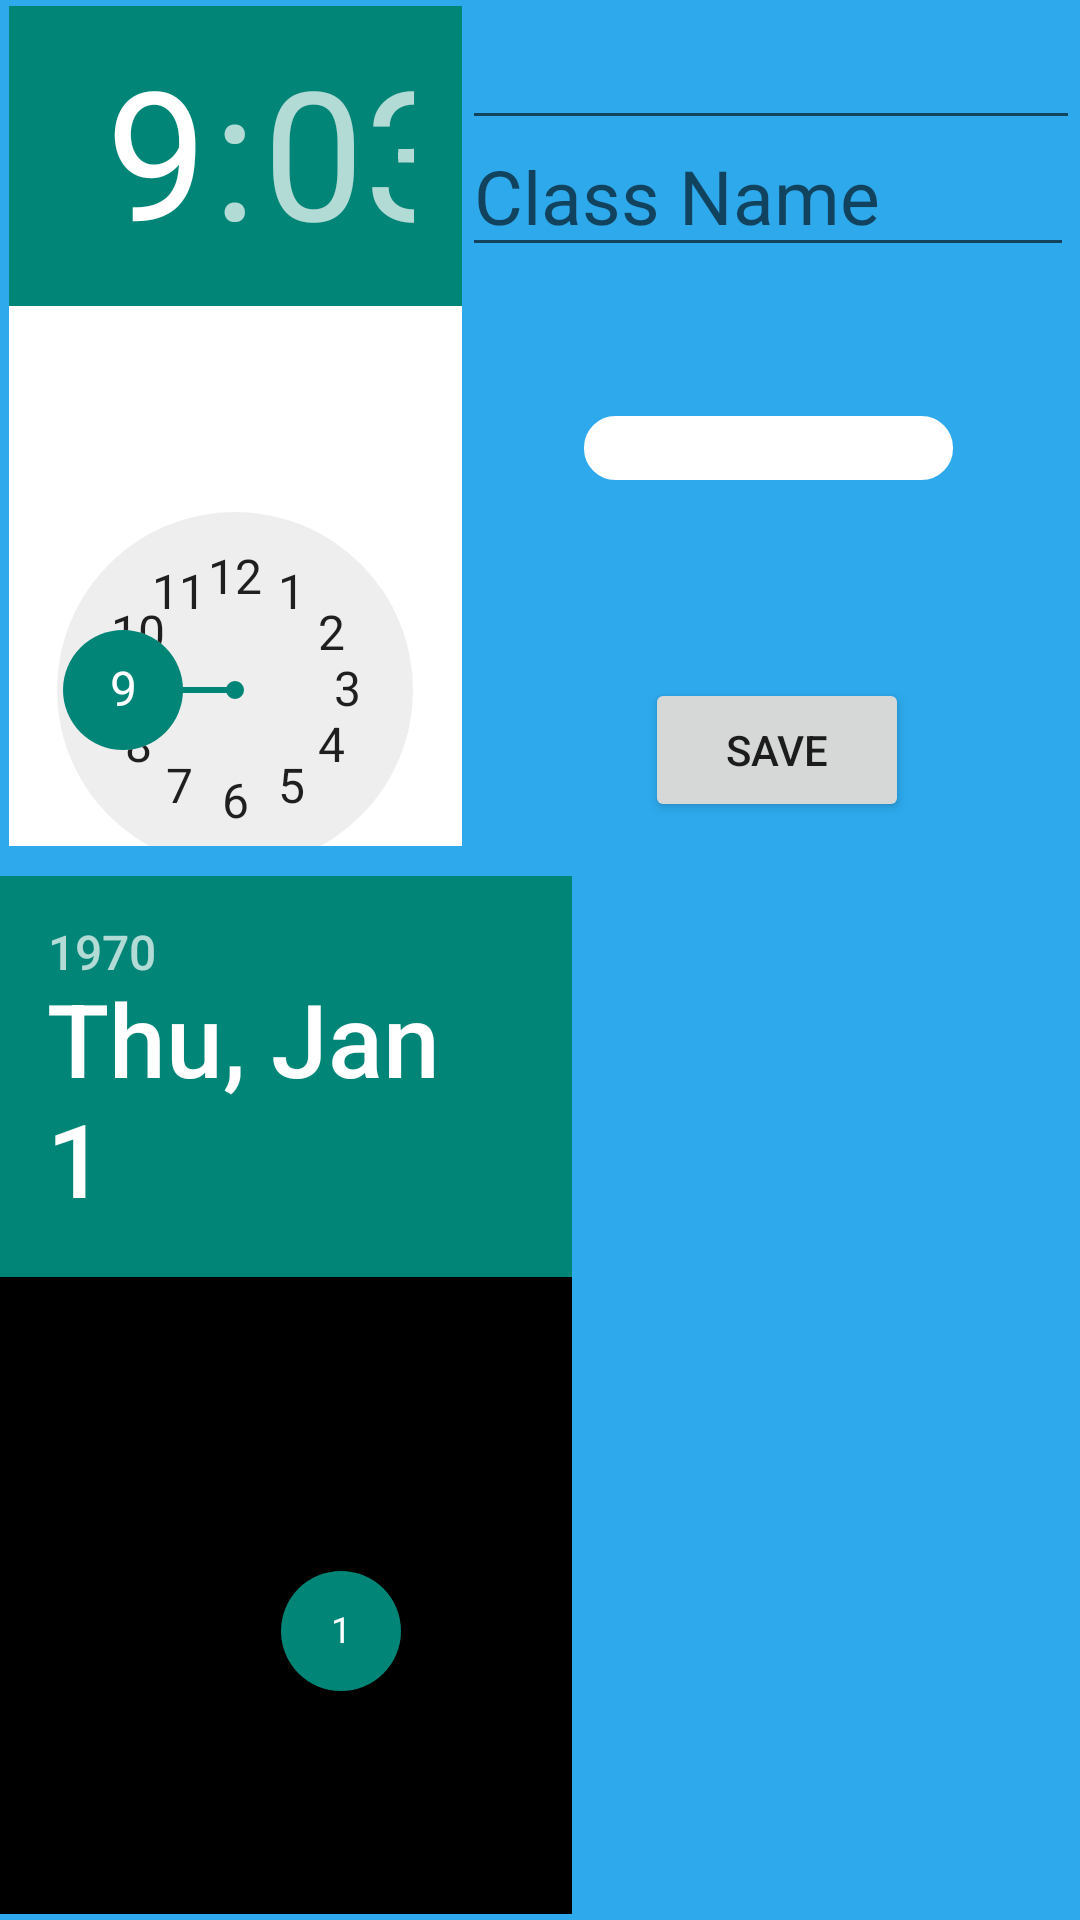

Produce the Android XML layout that renders to this screen, including the resource entries it uses.
<!-- AndroidManifest.xml: application theme Theme.Schalendar2 -->
<!-- res/layout/eventinfo.xml -->
<?xml version="1.0" encoding="utf-8"?>
<androidx.constraintlayout.widget.ConstraintLayout xmlns:android="http://schemas.android.com/apk/res/android"
    xmlns:app="http://schemas.android.com/apk/res-auto"
    xmlns:tools="http://schemas.android.com/tools"
    android:layout_width="match_parent"
    android:layout_height="match_parent"
    android:background="@color/cool">


    <EditText
        android:id="@+id/edittextclassname"
        android:layout_width="0dp"
        android:layout_height="0dp"
        android:layout_marginEnd="2dp"
        android:layout_marginBottom="551dp"
        android:hint="Class Name"
        android:inputType="text"
        android:textColor="@color/white"
        android:textSize="25dp"
        app:layout_constraintBottom_toBottomOf="parent"
        app:layout_constraintEnd_toEndOf="parent"
        app:layout_constraintStart_toEndOf="@+id/timepickerclasstime"
        app:layout_constraintTop_toBottomOf="@+id/edittextclasslocation" />

    <EditText
        android:id="@+id/edittextclasslocation"
        android:layout_width="0dp"
        android:layout_height="0dp"
        android:layout_marginTop="25dp"
        android:layout_marginBottom="92dp"
        android:hint="Class Location"
        android:inputType="text"
        android:textColor="@color/white"
        android:textSize="25dp"
        app:layout_constraintBottom_toTopOf="@+id/priorityspinner"
        app:layout_constraintEnd_toEndOf="parent"
        app:layout_constraintStart_toEndOf="@+id/timepickerclasstime"

        app:layout_constraintTop_toTopOf="parent" />

    <DatePicker
        android:id="@+id/datepickerclassdate"
        android:layout_width="199dp"
        android:layout_height="346dp"
        android:layout_marginStart="3dp"
        android:layout_marginEnd="36dp"
        android:layout_marginBottom="2dp"
        android:background="@color/black"
        android:calendarTextColor="@color/white"
        app:layout_constraintBottom_toBottomOf="parent"
        app:layout_constraintEnd_toStartOf="@+id/savebutton"
        app:layout_constraintStart_toStartOf="parent"
        app:layout_constraintTop_toBottomOf="@+id/timepickerclasstime" />

    <TimePicker
        android:id="@+id/timepickerclasstime"
        android:layout_width="0dp"
        android:layout_height="0dp"
        android:layout_marginStart="3dp"
        android:layout_marginTop="2dp"
        android:layout_marginEnd="61dp"
        android:layout_marginBottom="10dp"
        android:background="@color/white"
        app:layout_constraintBottom_toTopOf="@+id/datepickerclassdate"
        app:layout_constraintEnd_toStartOf="@+id/savebutton"
        app:layout_constraintStart_toStartOf="parent"
        app:layout_constraintTop_toTopOf="parent" />

    <Spinner
        android:id="@+id/priorityspinner"
        android:layout_width="123dp"
        android:layout_height="0dp"
        android:layout_marginBottom="66dp"
        android:background="@drawable/roundedbutton"
        android:fontFamily="@font/baloo"
        android:text="Priority"
        android:textColor="@color/black"
        android:textSize="25dp"
        app:layout_constraintBottom_toTopOf="@+id/savebutton"
        app:layout_constraintEnd_toEndOf="@+id/edittextclassname"
        app:layout_constraintStart_toStartOf="@+id/edittextclassname"
        app:layout_constraintTop_toBottomOf="@+id/edittextclasslocation" />

    <Button
        android:id="@+id/savebutton"
        android:layout_width="wrap_content"
        android:layout_height="wrap_content"
        android:layout_gravity="center"
        android:layout_marginEnd="57dp"
        android:layout_marginBottom="366dp"
        android:text="Save"
        app:layout_constraintBottom_toBottomOf="parent"
        app:layout_constraintEnd_toEndOf="parent"
        app:layout_constraintStart_toEndOf="@+id/timepickerclasstime"
        app:layout_constraintTop_toBottomOf="@+id/priorityspinner" />

</androidx.constraintlayout.widget.ConstraintLayout>
<!-- resources referenced by this layout -->
<resources>
  <color name="black">#FF000000</color>
  <color name="cool">#2DA9EC</color>
  <color name="white">#FFFFFFFF</color>
  <!-- drawable roundedbutton (drawable) -->
  <?xml version="1.0" encoding="utf-8"?>
  <selector xmlns:android="http://schemas.android.com/apk/res/android">
      <item android:state_pressed="true" >
          <shape android:shape="rectangle" >
              <corners android:radius="10dip" />
              <stroke android:width="1dip" android:color="#ffffff" />
              <gradient android:angle="-90" android:startColor="#D3D3D3" android:endColor="#D3D3D3" />
          </shape>
      </item>
      <item android:state_focused="true">
          <shape android:shape="rectangle" >
              <corners android:radius="10dip" />
              <stroke android:width="1dip" android:color="#ffffff" />
              <solid android:color="#ffffff"/>
          </shape>
      </item>
      <item >
          <shape android:shape="rectangle" >
              <corners android:radius="10dip" />
              <stroke android:width="1dip" android:color="#ffffff" />
              <gradient android:angle="-90" android:startColor="#ffffff" android:endColor="#ffffff" />
          </shape>
      </item>
  </selector>
  <style name="Theme.Schalendar2" parent="android:Theme.Material.Light.NoActionBar" />
</resources>
